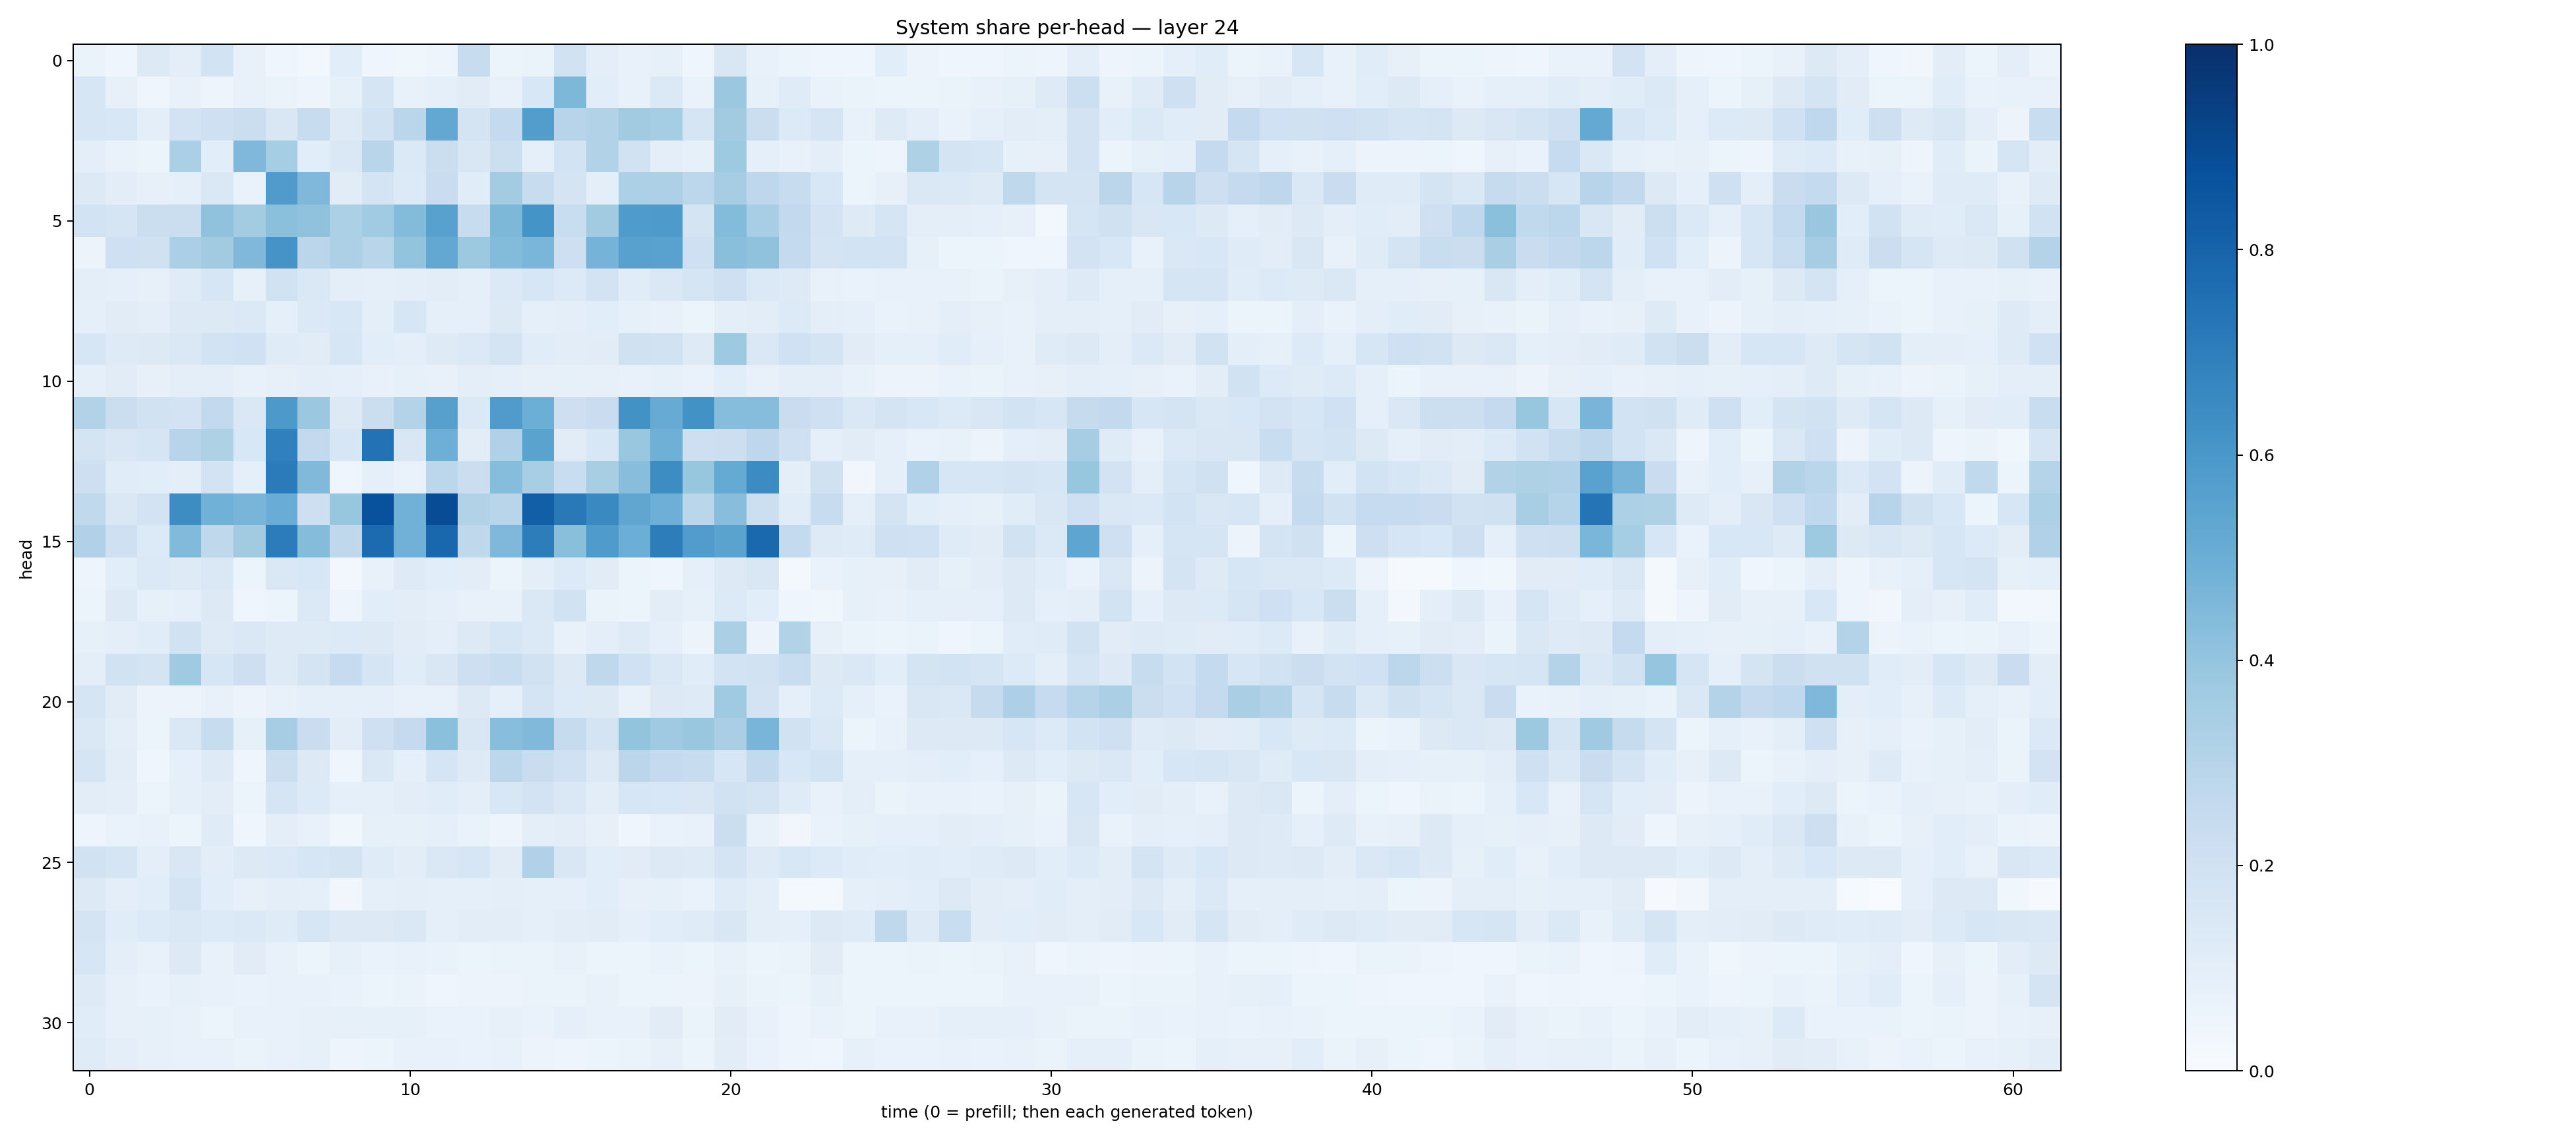

Values plotted in this chart, from the file beside it:
0.063216425, 0.04350603, 0.12601753, 0.098836936, 0.18398431, 0.070430994, 0.04652667, 0.02839822, 0.10836169, 0.045345254, 0.035829693, 0.047315497, 0.23983291, 0.061825614, 0.06392551, 0.1895418, 0.094114594, 0.077117085, 0.08537876, 0.040286455, 0.1520158, 0.07378435, 0.059937224, 0.04282522
0.1578, 0.08098, 0.04628, 0.07515, 0.04933, 0.07047, 0.06442, 0.04789, 0.08403, 0.1677, 0.07745, 0.08914, 0.1113, 0.07482, 0.1553, 0.4554, 0.1068, 0.07764, 0.1392, 0.06719, 0.3803, 0.08527, 0.1181, 0.0674
0.1571, 0.1561, 0.09989, 0.1816, 0.2046, 0.2201, 0.1507, 0.2345, 0.1236, 0.1893, 0.2868, 0.5261, 0.1793, 0.2557, 0.5716, 0.2936, 0.3105, 0.3596, 0.3534, 0.1714, 0.3629, 0.2253, 0.1361, 0.1657
0.0986, 0.0691, 0.05884, 0.3336, 0.1057, 0.4519, 0.3543, 0.1075, 0.1411, 0.2914, 0.1406, 0.2226, 0.1504, 0.2149, 0.08847, 0.1873, 0.3088, 0.1927, 0.09627, 0.08448, 0.3727, 0.08951, 0.07582, 0.1011
0.127, 0.105, 0.0785, 0.09271, 0.1464, 0.06781, 0.5801, 0.452, 0.112, 0.1733, 0.1349, 0.2275, 0.116, 0.3593, 0.2353, 0.1792, 0.1, 0.3287, 0.3251, 0.2804, 0.3511, 0.2746, 0.2361, 0.1533
0.1864, 0.1703, 0.2204, 0.2189, 0.4077, 0.3588, 0.4206, 0.4075, 0.3307, 0.365, 0.4381, 0.5568, 0.2372, 0.4562, 0.6169, 0.2312, 0.3602, 0.5825, 0.586, 0.1752, 0.4406, 0.3443, 0.2584, 0.1809
0.05565, 0.2032, 0.1984, 0.3348, 0.3626, 0.4526, 0.6117, 0.284, 0.327, 0.29, 0.4004, 0.5234, 0.3762, 0.4375, 0.461, 0.2122, 0.4765, 0.5556, 0.5545, 0.2087, 0.4247, 0.4068, 0.2545, 0.1775
0.09631, 0.08675, 0.08055, 0.1184, 0.1594, 0.08066, 0.1952, 0.1436, 0.09605, 0.09226, 0.09937, 0.1048, 0.09057, 0.1369, 0.1619, 0.1338, 0.1823, 0.1152, 0.1408, 0.165, 0.2054, 0.1379, 0.1246, 0.07129
0.09185, 0.1118, 0.09514, 0.1301, 0.1311, 0.1377, 0.09069, 0.1373, 0.1558, 0.09894, 0.161, 0.09342, 0.09203, 0.1278, 0.088, 0.09627, 0.1057, 0.08391, 0.07302, 0.05987, 0.09849, 0.1043, 0.1339, 0.09967
0.1582, 0.1246, 0.1257, 0.1471, 0.1843, 0.2013, 0.1173, 0.1116, 0.1613, 0.1079, 0.09988, 0.1233, 0.1405, 0.1756, 0.1168, 0.1041, 0.1101, 0.1974, 0.1938, 0.1239, 0.3748, 0.1474, 0.1996, 0.1783
0.09162, 0.1099, 0.07866, 0.09661, 0.1008, 0.07496, 0.07843, 0.0972, 0.09295, 0.07704, 0.08308, 0.07301, 0.0944, 0.09152, 0.07839, 0.08481, 0.08144, 0.07278, 0.08479, 0.06944, 0.1084, 0.07626, 0.09465, 0.09944
0.3125, 0.2211, 0.1898, 0.182, 0.2604, 0.1482, 0.5928, 0.3801, 0.1312, 0.2241, 0.3059, 0.5609, 0.1368, 0.5793, 0.4969, 0.2126, 0.2286, 0.623, 0.511, 0.6239, 0.4334, 0.4321, 0.2283, 0.209
0.1736, 0.1485, 0.1658, 0.2956, 0.3234, 0.1525, 0.6877, 0.261, 0.1564, 0.743, 0.1505, 0.4927, 0.1022, 0.3187, 0.5489, 0.1111, 0.1544, 0.3872, 0.4909, 0.2113, 0.2154, 0.2763, 0.2079, 0.09057
0.2137, 0.1137, 0.1073, 0.09915, 0.1833, 0.09014, 0.7107, 0.4472, 0.04297, 0.09158, 0.06891, 0.2785, 0.2217, 0.43, 0.3421, 0.2326, 0.3426, 0.426, 0.6424, 0.3919, 0.518, 0.645, 0.09459, 0.197
0.2649, 0.1481, 0.1825, 0.6439, 0.485, 0.4677, 0.5041, 0.213, 0.392, 0.8744, 0.484, 0.8876, 0.3106, 0.2914, 0.8198, 0.7157, 0.6537, 0.5345, 0.4922, 0.2865, 0.4285, 0.2154, 0.1166, 0.2348
0.3167, 0.2098, 0.1331, 0.4444, 0.2701, 0.361, 0.7051, 0.4374, 0.2728, 0.7723, 0.482, 0.7884, 0.2697, 0.4506, 0.7026, 0.4243, 0.5838, 0.4963, 0.7017, 0.575, 0.5487, 0.7781, 0.254, 0.1243
0.04987, 0.1079, 0.1394, 0.1238, 0.1426, 0.06051, 0.1457, 0.1524, 0.02901, 0.07437, 0.1223, 0.1073, 0.1048, 0.05299, 0.09646, 0.1331, 0.1127, 0.05092, 0.04198, 0.09077, 0.1294, 0.1519, 0.02317, 0.06699
0.06157, 0.1298, 0.08557, 0.087, 0.1294, 0.04048, 0.05995, 0.1394, 0.04975, 0.106, 0.1047, 0.08883, 0.07796, 0.0704, 0.144, 0.1901, 0.06624, 0.06109, 0.104, 0.08312, 0.1336, 0.1075, 0.03907, 0.03555
0.08573, 0.09784, 0.1172, 0.193, 0.1219, 0.145, 0.1228, 0.1217, 0.1365, 0.1323, 0.11, 0.09968, 0.1289, 0.1567, 0.137, 0.07187, 0.09856, 0.1229, 0.09217, 0.05572, 0.3357, 0.05585, 0.3158, 0.07998
0.09555, 0.1952, 0.178, 0.3696, 0.1603, 0.2139, 0.1236, 0.1771, 0.249, 0.1687, 0.1156, 0.1513, 0.212, 0.2307, 0.1881, 0.1306, 0.2712, 0.2029, 0.1476, 0.1165, 0.1852, 0.1905, 0.2343, 0.1302
0.167, 0.1129, 0.05772, 0.05709, 0.07379, 0.05627, 0.07699, 0.09149, 0.09246, 0.08876, 0.07644, 0.07342, 0.1252, 0.09194, 0.1796, 0.1342, 0.1307, 0.07644, 0.1299, 0.1228, 0.3711, 0.1819, 0.08762, 0.1355
0.1424, 0.1012, 0.05288, 0.1447, 0.242, 0.08485, 0.3508, 0.2292, 0.1022, 0.2073, 0.2522, 0.4215, 0.1489, 0.4275, 0.4468, 0.2448, 0.1788, 0.3986, 0.369, 0.3886, 0.3375, 0.4674, 0.1926, 0.1435
0.1653, 0.1045, 0.04647, 0.09151, 0.1215, 0.0414, 0.2183, 0.131, 0.04486, 0.1475, 0.08966, 0.1711, 0.1217, 0.279, 0.2304, 0.2014, 0.1284, 0.2841, 0.2535, 0.2381, 0.1613, 0.2584, 0.1527, 0.1844
0.1044, 0.099, 0.05882, 0.08882, 0.1048, 0.05939, 0.1676, 0.1359, 0.09293, 0.08932, 0.1031, 0.1169, 0.1006, 0.1543, 0.1823, 0.1442, 0.1037, 0.1612, 0.1544, 0.152, 0.1909, 0.1791, 0.121, 0.07477
0.04977, 0.0697, 0.07527, 0.06203, 0.118, 0.0429, 0.09974, 0.07636, 0.03636, 0.08468, 0.08251, 0.08729, 0.06724, 0.0491, 0.09768, 0.1042, 0.08034, 0.04051, 0.06677, 0.07241, 0.2244, 0.07542, 0.03274, 0.06749
0.1881, 0.1682, 0.0967, 0.151, 0.1026, 0.1262, 0.1389, 0.1592, 0.1795, 0.1204, 0.1019, 0.1456, 0.1573, 0.1123, 0.318, 0.1496, 0.1071, 0.1094, 0.1301, 0.1226, 0.1739, 0.1226, 0.1559, 0.1332
0.1295, 0.09789, 0.109, 0.1742, 0.1061, 0.07891, 0.09711, 0.08607, 0.03332, 0.09103, 0.09889, 0.08669, 0.08871, 0.09436, 0.09028, 0.08681, 0.1082, 0.07937, 0.08386, 0.06858, 0.1174, 0.09451, 0.01676, 0.02147
0.1788, 0.117, 0.1365, 0.1456, 0.135, 0.1385, 0.1179, 0.1567, 0.1327, 0.1308, 0.1483, 0.08993, 0.1025, 0.1022, 0.0925, 0.1028, 0.1094, 0.09021, 0.1071, 0.1204, 0.1508, 0.1001, 0.09101, 0.1306
0.1597, 0.09913, 0.07479, 0.1255, 0.07794, 0.1118, 0.0776, 0.06249, 0.08228, 0.06643, 0.07483, 0.06932, 0.06061, 0.06404, 0.06574, 0.07496, 0.0602, 0.05189, 0.06904, 0.05124, 0.07073, 0.05909, 0.06499, 0.1101
0.1242, 0.08001, 0.06663, 0.08216, 0.07341, 0.0681, 0.07169, 0.07493, 0.06686, 0.05905, 0.06623, 0.04654, 0.05508, 0.0552, 0.06442, 0.06327, 0.07183, 0.05457, 0.0586, 0.05581, 0.08574, 0.06268, 0.06082, 0.08365
0.1135, 0.07869, 0.08258, 0.07714, 0.06233, 0.07746, 0.0715, 0.07896, 0.08508, 0.08251, 0.08389, 0.06966, 0.06735, 0.07839, 0.07009, 0.09133, 0.07549, 0.07207, 0.1117, 0.06374, 0.1128, 0.07052, 0.04775, 0.06952
0.119, 0.09845, 0.08138, 0.07413, 0.07674, 0.06358, 0.07606, 0.08292, 0.04951, 0.06153, 0.07044, 0.07114, 0.06687, 0.07198, 0.05696, 0.05005, 0.06207, 0.06411, 0.08136, 0.06243, 0.1016, 0.06919, 0.04982, 0.04177
